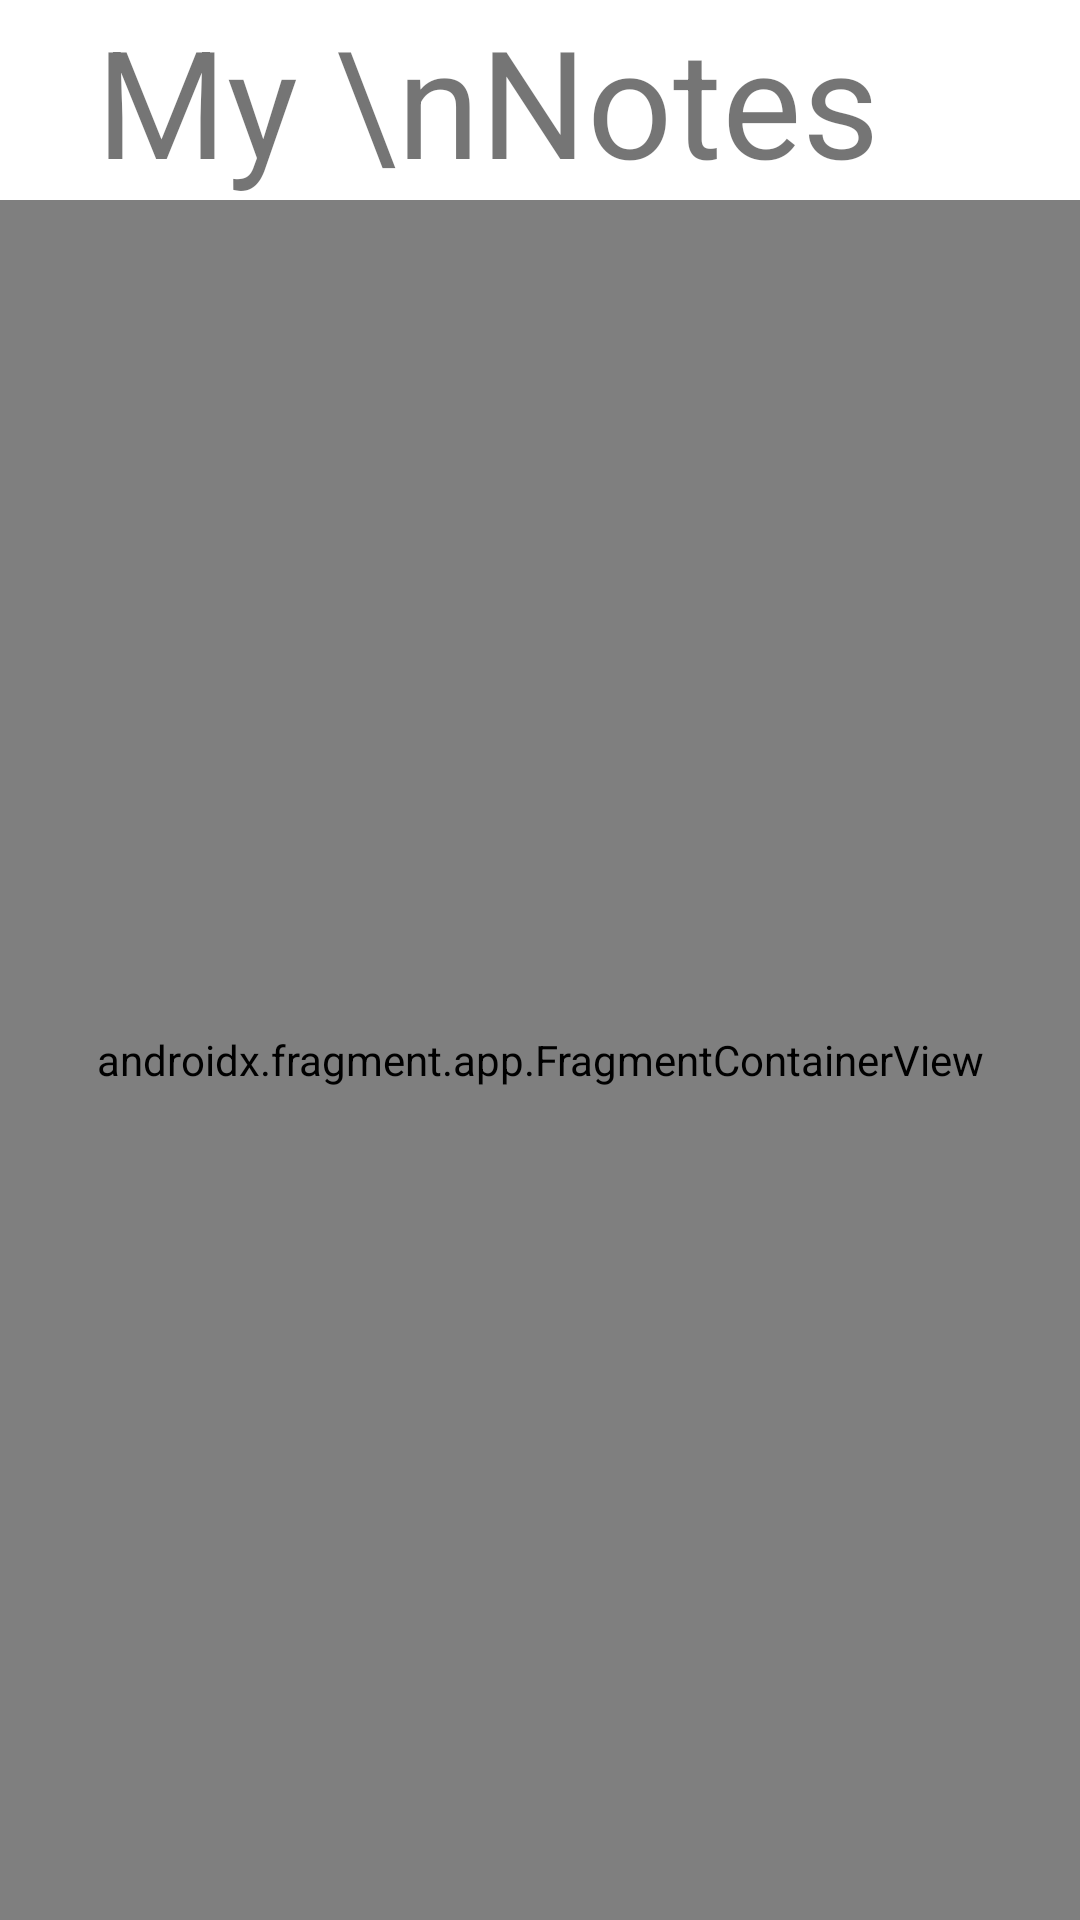

Layout XML and referenced resources for this Android screen:
<!-- AndroidManifest.xml: fallback theme Theme.MaterialComponents.DayNight.NoActionBar -->
<!-- res/layout/fragment_container.xml -->
<?xml version="1.0" encoding="utf-8"?>
<androidx.constraintlayout.widget.ConstraintLayout xmlns:android="http://schemas.android.com/apk/res/android"
        xmlns:tools="http://schemas.android.com/tools"
        android:layout_width="match_parent"
        android:layout_height="match_parent"
        xmlns:app="http://schemas.android.com/apk/res-auto"
        tools:context=".feature.presentation.containerfragment.ContainerFragment">

    <TextView
            android:id="@+id/mainTitle"
            android:layout_width="match_parent"
            android:layout_height="wrap_content"
            android:layout_marginStart="32dp"
            android:text="My \nNotes"
            android:textSize="50sp"
            app:layout_constraintEnd_toEndOf="parent"
            app:layout_constraintStart_toStartOf="parent"
            app:layout_constraintTop_toTopOf="parent" />

    <androidx.recyclerview.widget.RecyclerView
            android:id="@+id/notesOrderRecyclerView"
            android:layout_width="match_parent"
            android:layout_height="wrap_content"
            app:layout_constraintEnd_toEndOf="parent"
            app:layout_constraintStart_toStartOf="parent"
            app:layout_constraintTop_toBottomOf="@id/mainTitle" />


    <androidx.fragment.app.FragmentContainerView
            android:id="@+id/nav_host_fragment_container"
            android:name="androidx.navigation.fragment.NavHostFragment"
            android:layout_width="0dp"
            android:layout_height="0dp"
            app:defaultNavHost="true"
            app:layout_constraintBottom_toBottomOf="parent"
            app:layout_constraintEnd_toEndOf="parent"
            app:layout_constraintStart_toStartOf="parent"
            app:layout_constraintTop_toBottomOf="@id/notesOrderRecyclerView"
            app:navGraph="@navigation/container_fragment_nav_graph" />

</androidx.constraintlayout.widget.ConstraintLayout>
<!-- resources referenced by this layout -->
<resources>

</resources>
